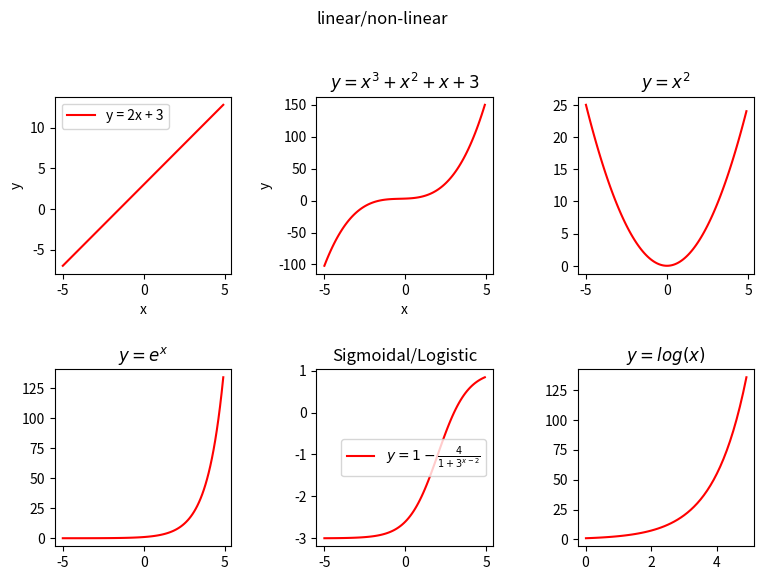

The script that saved this image:
import numpy as np
import matplotlib.pyplot as plt

x = np.arange(-5.0, 5.0, 0.1)

##You can adjust the slope and intercept to verify the changes in the graph
y = 2*(x) + 3

fig = plt.figure(figsize=(8,6))



ax = fig.add_subplot(2,3,1)
ax.plot(x, y, 'r', label=r'y = 2x + 3')
ax.set_xlabel(r'x')
ax.set_ylabel(r'y')
ax.legend()# since this ax has a label


y = 1*(x**3) + 1*(x**2) + 1*x + 3
ax = fig.add_subplot(2,3,2)
ax.plot(x, y, 'r')
ax.set_xlabel(r'x')
ax.set_ylabel(r'y')
ax.set_title(r'$y = {x^3} + {x^2} + x + 3$')



y = np.power(x,2)
ax = fig.add_subplot(2,3,3)
ax.plot(x, y, 'r')
ax.set_title(r'$y = {x^2}$')


y = np.exp(x)
ax = fig.add_subplot(2,3,4)
ax.plot(x, y, 'r')
ax.set_title(r'$y = {e^x}$')


y = 1-4/(1+np.power(3, x-2))
ax = fig.add_subplot(2,3,5)
ax.plot(x, y, 'r', label=r'$y = 1 - \frac{4}{1 + 3^{x-2}}$')
ax.set_title('Sigmoidal/Logistic')
ax.legend()


x = np.arange(0.01, 5.0, 0.1)
y = np.exp(x)
ax = fig.add_subplot(2,3,6)
ax.plot(x, y, 'r')
ax.set_title(r'$y = {log(x)}$')


fig.suptitle('linear/non-linear')

"""
pad:用于设置绘图区边缘与画布边缘的距离大小
w_pad:用于设置绘图区之间的水平距离的大小
H_pad:用于设置绘图区之间的垂直距离的大小

fig.tight_layout(pad=0.4, w_pad=3.0, h_pad=3.0)
"""
fig.tight_layout(pad=2)
plt.show()